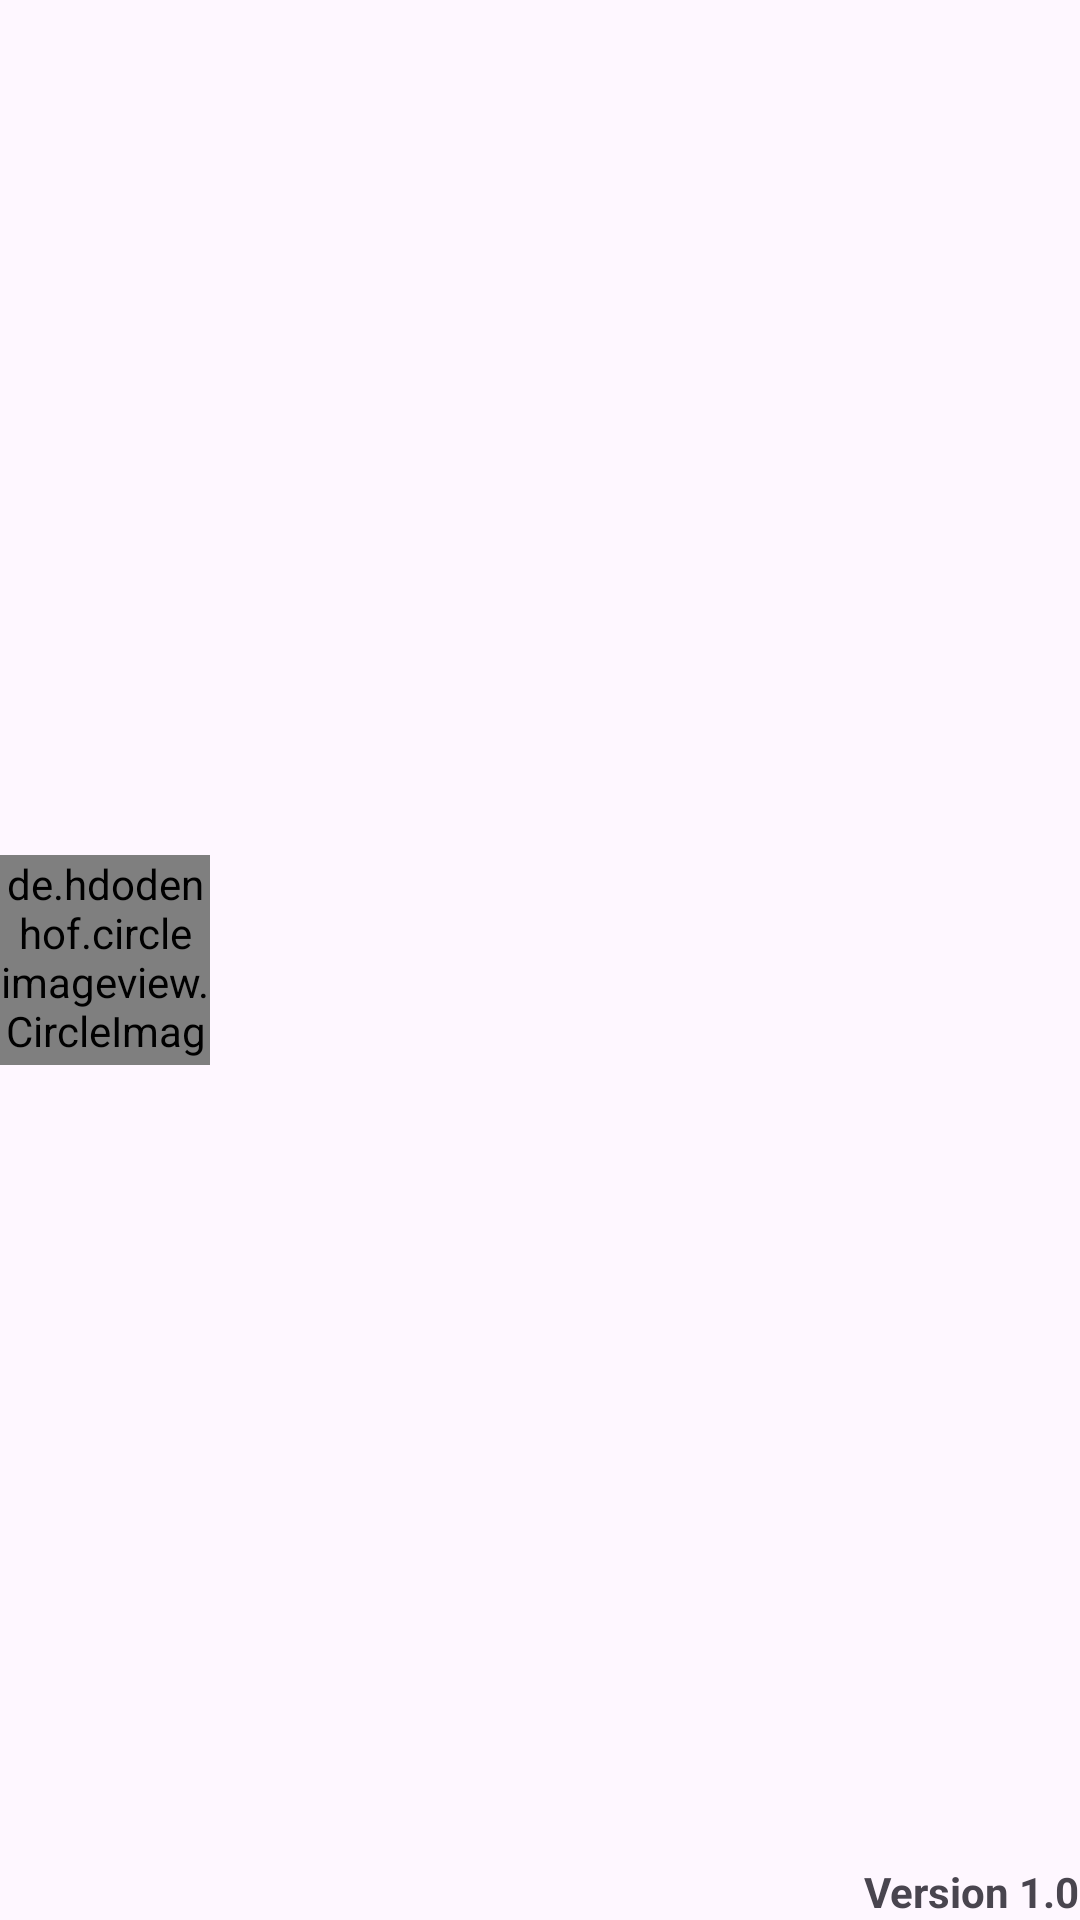

Write the Android layout XML for this screen, with the resource values it uses.
<!-- AndroidManifest.xml: application theme Theme.Note -->
<!-- res/layout/header_layout.xml -->
<?xml version="1.0" encoding="utf-8"?>
<androidx.constraintlayout.widget.ConstraintLayout xmlns:android="http://schemas.android.com/apk/res/android"
    xmlns:tools="http://schemas.android.com/tools"
    android:layout_width="match_parent"
    android:layout_height="100dp"
    xmlns:app="http://schemas.android.com/apk/res-auto">

    <de.hdodenhof.circleimageview.CircleImageView
        android:layout_width="70dp"
        android:layout_height="70dp"
        android:src="@drawable/ic_profile"
        android:id="@+id/imvProfile"
        app:layout_constraintStart_toStartOf="parent"
        app:layout_constraintTop_toTopOf="parent"
        app:layout_constraintBottom_toBottomOf="parent"
        tools:ignore="MissingClass" />

    <TextView
        android:layout_width="wrap_content"
        android:layout_height="wrap_content"
        android:id="@+id/txvVersion"
        android:text="Version 1.0"
        android:textStyle="bold"
        app:layout_constraintEnd_toEndOf="parent"
        app:layout_constraintBottom_toBottomOf="parent"/>


</androidx.constraintlayout.widget.ConstraintLayout>
<!-- resources referenced by this layout -->
<resources>
  <!-- drawable ic_profile (drawable-anydpi) -->
  <vector xmlns:android="http://schemas.android.com/apk/res/android"
      android:width="24dp"
      android:height="24dp"
      android:viewportWidth="24"
      android:viewportHeight="24"
      android:tint="#1358A4"
      android:alpha="0.8">
    <path
        android:fillColor="@android:color/white"
        android:pathData="M12,2C6.48,2 2,6.48 2,12s4.48,10 10,10s10,-4.48 10,-10S17.52,2 12,2zM12,6c1.93,0 3.5,1.57 3.5,3.5S13.93,13 12,13s-3.5,-1.57 -3.5,-3.5S10.07,6 12,6zM12,20c-2.03,0 -4.43,-0.82 -6.14,-2.88C7.55,15.8 9.68,15 12,15s4.45,0.8 6.14,2.12C16.43,19.18 14.03,20 12,20z"/>
  </vector>
  <style name="Theme.Note" parent="Base.Theme.Note" />
  <style name="Base.Theme.Note" parent="Theme.Material3.DayNight">
          
          
      </style>
</resources>
